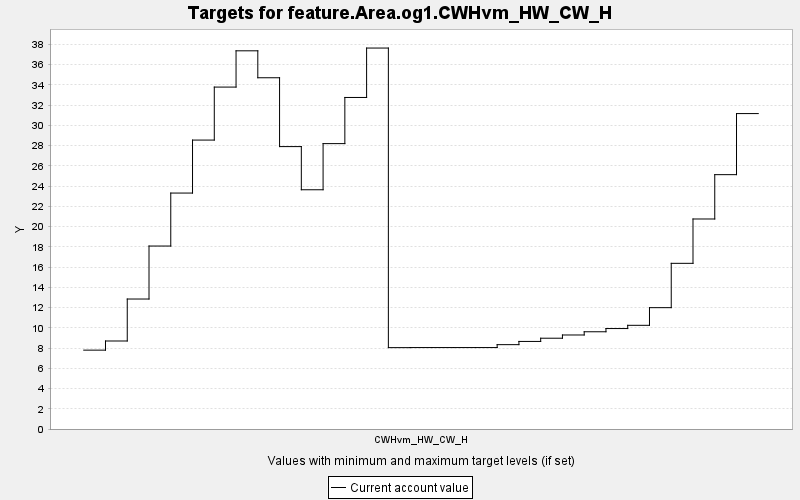

The file beside this chart, header and first rows:
TARGET, PERIOD, YEAR, PERIODWIDTH, MINIMUM, MAXIMUM, MINWEIGHT, MAXWEIGHT, CURRENT, SUMMARY
feature.Area.og1.CWHvm_HW_CW_H, 0, 0, 10.0, 0.0, 10000, 1.0, 1.0, 7.79, 0.0
feature.Area.og1.CWHvm_HW_CW_H, 1, 10, 10.0, 0.0, 10000, 1.0, 1.0, 8.693, 0.0
feature.Area.og1.CWHvm_HW_CW_H, 2, 20, 10.0, 0.0, 10000, 1.0, 1.0, 12.84, 0.0
feature.Area.og1.CWHvm_HW_CW_H, 3, 30, 10.0, 0.0, 10000, 1.0, 1.0, 18.07, 0.0
feature.Area.og1.CWHvm_HW_CW_H, 4, 40, 10.0, 0.0, 10000, 1.0, 1.0, 23.31, 0.0
feature.Area.og1.CWHvm_HW_CW_H, 5, 50, 10.0, 0.0, 10000, 1.0, 1.0, 28.54, 0.0
feature.Area.og1.CWHvm_HW_CW_H, 6, 60, 10.0, 0.0, 10000, 1.0, 1.0, 33.77, 0.0
feature.Area.og1.CWHvm_HW_CW_H, 7, 70, 10.0, 0.0, 10000, 1.0, 1.0, 37.36, 0.0
feature.Area.og1.CWHvm_HW_CW_H, 8, 80, 10.0, 0.0, 10000, 1.0, 1.0, 34.7, 0.0
feature.Area.og1.CWHvm_HW_CW_H, 9, 90, 10.0, 0.0, 10000, 1.0, 1.0, 27.9, 0.0
feature.Area.og1.CWHvm_HW_CW_H, 10, 100, 10.0, 0.0, 10000, 1.0, 1.0, 23.63, 0.0
feature.Area.og1.CWHvm_HW_CW_H, 11, 110, 10.0, 0.0, 10000, 1.0, 1.0, 28.19, 0.0
feature.Area.og1.CWHvm_HW_CW_H, 12, 120, 10.0, 0.0, 10000, 1.0, 1.0, 32.75, 0.0
feature.Area.og1.CWHvm_HW_CW_H, 13, 130, 10.0, 0.0, 10000, 1.0, 1.0, 37.63, 0.0
feature.Area.og1.CWHvm_HW_CW_H, 14, 140, 10.0, 0.0, 10000, 1.0, 1.0, 8.038, 0.0
feature.Area.og1.CWHvm_HW_CW_H, 15, 150, 10.0, 0.0, 10000, 1.0, 1.0, 8.045, 0.0
feature.Area.og1.CWHvm_HW_CW_H, 16, 160, 10.0, 0.0, 10000, 1.0, 1.0, 8.045, 0.0
feature.Area.og1.CWHvm_HW_CW_H, 17, 170, 10.0, 0.0, 10000, 1.0, 1.0, 8.045, 0.0
feature.Area.og1.CWHvm_HW_CW_H, 18, 180, 10.0, 0.0, 10000, 1.0, 1.0, 8.045, 0.0
feature.Area.og1.CWHvm_HW_CW_H, 19, 190, 10.0, 0.0, 10000, 1.0, 1.0, 8.332, 0.0
feature.Area.og1.CWHvm_HW_CW_H, 20, 200, 10.0, 0.0, 10000, 1.0, 1.0, 8.65, 0.0
feature.Area.og1.CWHvm_HW_CW_H, 21, 210, 10.0, 0.0, 10000, 1.0, 1.0, 8.968, 0.0
feature.Area.og1.CWHvm_HW_CW_H, 22, 220, 10.0, 0.0, 10000, 1.0, 1.0, 9.287, 0.0
feature.Area.og1.CWHvm_HW_CW_H, 23, 230, 10.0, 0.0, 10000, 1.0, 1.0, 9.605, 0.0
feature.Area.og1.CWHvm_HW_CW_H, 24, 240, 10.0, 0.0, 10000, 1.0, 1.0, 9.923, 0.0
feature.Area.og1.CWHvm_HW_CW_H, 25, 250, 10.0, 0.0, 10000, 1.0, 1.0, 10.24, 0.0
feature.Area.og1.CWHvm_HW_CW_H, 26, 260, 10.0, 0.0, 10000, 1.0, 1.0, 11.99, 0.0
feature.Area.og1.CWHvm_HW_CW_H, 27, 270, 10.0, 0.0, 10000, 1.0, 1.0, 16.36, 0.0
feature.Area.og1.CWHvm_HW_CW_H, 28, 280, 10.0, 0.0, 10000, 1.0, 1.0, 20.75, 0.0
feature.Area.og1.CWHvm_HW_CW_H, 29, 290, 10.0, 0.0, 10000, 1.0, 1.0, 25.12, 0.0
feature.Area.og1.CWHvm_HW_CW_H, 30, 300, 10.0, 0.0, 10000, 1.0, 1.0, 31.16, 0.0
